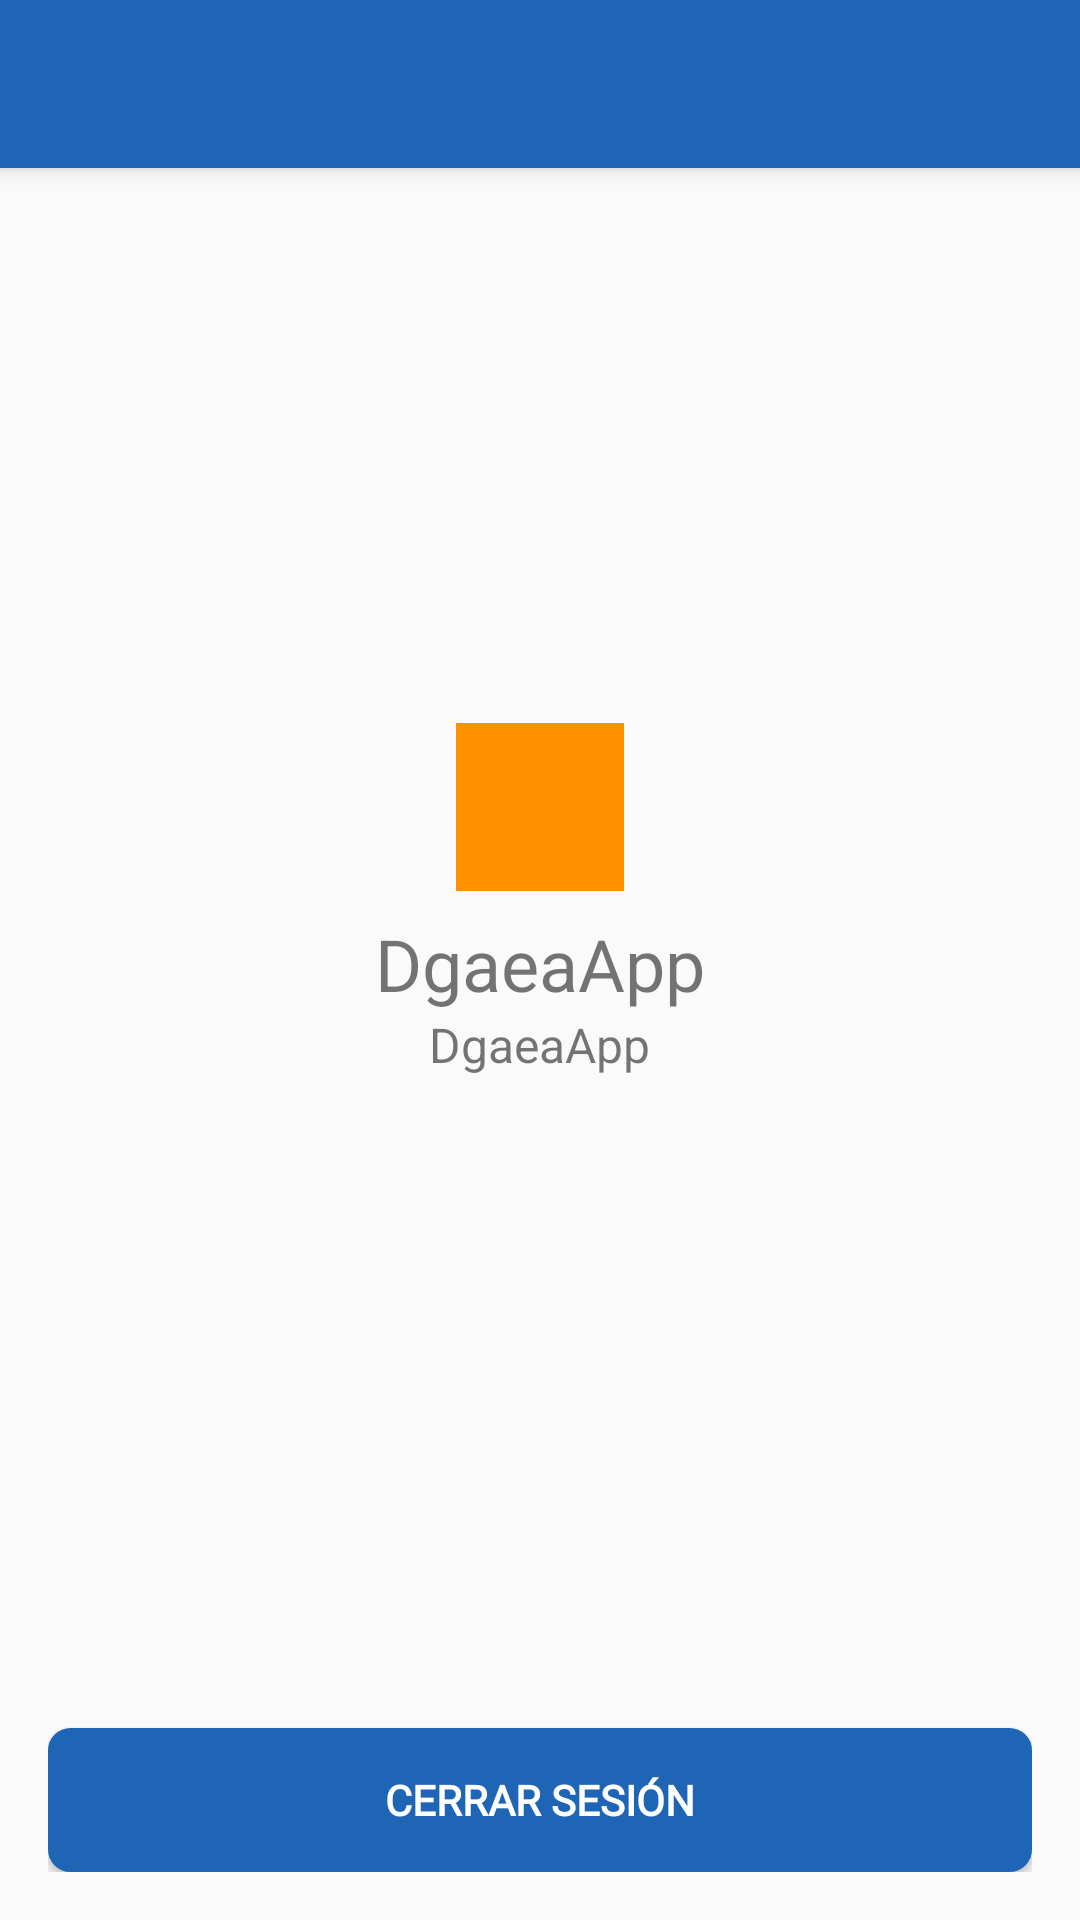

Produce the Android XML layout that renders to this screen, including the resource entries it uses.
<!-- AndroidManifest.xml: application theme AppTheme -->
<!-- res/layout/activity_profile.xml -->
<?xml version="1.0" encoding="utf-8"?>
<android.support.v4.widget.DrawerLayout xmlns:android="http://schemas.android.com/apk/res/android"
    xmlns:app="http://schemas.android.com/apk/res-auto"
    android:id="@+id/drawer"
    android:layout_width="match_parent"
    android:layout_height="match_parent"
    android:fitsSystemWindows="true">

    <android.support.design.widget.CoordinatorLayout
        android:id="@+id/main_content"
        android:layout_width="match_parent"
        android:layout_height="match_parent">

        <android.support.design.widget.AppBarLayout
            android:id="@+id/appbar"
            android:layout_width="match_parent"
            android:layout_height="wrap_content"
            android:fitsSystemWindows="true"
            android:theme="@style/ThemeOverlay.AppCompat.Dark.ActionBar">
            <android.support.design.widget.CollapsingToolbarLayout
                android:id="@+id/collapsing_toolbar"
                android:layout_width="match_parent"
                android:layout_height="match_parent"
                android:fitsSystemWindows="true"
                android:theme="@style/ThemeOverlay.AppCompat.Dark"
                app:contentScrim="?attr/colorPrimary"
                app:expandedTitleMarginEnd="@dimen/article_keylines"
                app:expandedTitleMarginStart="@dimen/md_keylines"
                app:layout_scrollFlags="scroll|exitUntilCollapsed">

                <android.support.v7.widget.Toolbar
                    android:id="@+id/toolbar"
                    android:layout_width="match_parent"
                    android:layout_height="?attr/actionBarSize"
                    app:layout_collapseMode="pin"
                    app:popupTheme="@style/ThemeOverlay.AppCompat.Light"/>
            </android.support.design.widget.CollapsingToolbarLayout>

        </android.support.design.widget.AppBarLayout>

        <android.support.v4.view.ViewPager
            android:id="@+id/viewpager"
            android:layout_width="match_parent"
            android:layout_height="match_parent"
            app:layout_behavior="@string/appbar_scrolling_view_behavior" />
        <LinearLayout xmlns:android="http://schemas.android.com/apk/res/android"
            xmlns:tools="http://schemas.android.com/tools"
            android:id="@+id/activity_profile"
            android:layout_width="match_parent"
            android:layout_height="match_parent"
            android:orientation="vertical"
            android:paddingBottom="@dimen/activity_vertical_margin"
            android:paddingLeft="@dimen/activity_horizontal_margin"
            android:paddingRight="@dimen/activity_horizontal_margin"
            android:paddingTop="@dimen/activity_vertical_margin">

            <LinearLayout
                android:layout_width="match_parent"
                android:layout_height="0dp"
                android:layout_weight="1"
                android:gravity="center"
                android:orientation="vertical">
                <ImageView
                    android:id="@+id/photoImageView"
                    android:layout_width="56dp"
                    android:layout_height="56dp"
                    android:layout_margin="8dp"
                    android:background="@color/colorAccent" />

                <TextView
                    android:id="@+id/nameTextView"
                    android:layout_width="wrap_content"
                    android:layout_height="wrap_content"
                    android:text="@string/app_name"
                    android:textSize="24sp" />

                <TextView
                    android:id="@+id/emailTextView"
                    android:layout_width="wrap_content"
                    android:layout_height="wrap_content"
                    android:text="@string/app_name"
                    android:textSize="16sp" />


            </LinearLayout>
            <Button
                android:layout_width="match_parent"
                android:layout_height="wrap_content"
                android:text="@string/log_out"
                android:background="@drawable/button_general"
                android:textColor="#ffffff"
                android:fontFamily="@font/open_sans"
                android:textStyle="bold"
                android:onClick="logOut"
                android:id="@+id/button2" />

        </LinearLayout>

    </android.support.design.widget.CoordinatorLayout>


</android.support.v4.widget.DrawerLayout>
<!-- resources referenced by this layout -->
<resources>
  <color name="colorAccent">#FF9000</color>
  <dimen name="activity_horizontal_margin">16dp</dimen>
  <dimen name="activity_vertical_margin">16dp</dimen>
  <dimen name="article_keylines">72dp</dimen>
  <dimen name="md_keylines">16dp</dimen>
  <!-- drawable button_general (drawable) -->
  <?xml version="1.0" encoding="UTF-8"?>
  <shape
      xmlns:android="http://schemas.android.com/apk/res/android">
      <stroke
          android:width="1dp"
          android:color="@color/colorPrimary"/>
      <corners
          android:radius="7dp" />
  
      <padding
          android:left="20dp"
          android:right="20dp"
          android:top="1dp"
          android:bottom="1dp"/>
  
      <solid android:color="@color/colorPrimary"/>
  
  </shape>
  <string name="app_name">DgaeaApp</string>
  <string name="log_out">Cerrar Sesión</string>
  <style name="AppTheme" parent="Theme.AppCompat.Light.DarkActionBar">
          
          <item name="colorPrimary">@color/colorPrimary</item>
          <item name="colorPrimaryDark">@color/colorPrimaryDark</item>
          <item name="colorAccent">@color/colorAccent</item>
          <item name="windowActionBar">false</item>
          <item name="windowNoTitle">true</item>
      </style>
  <color name="colorPrimary">#1e66b5</color>
  <color name="colorPrimaryDark">#134996</color>
</resources>
